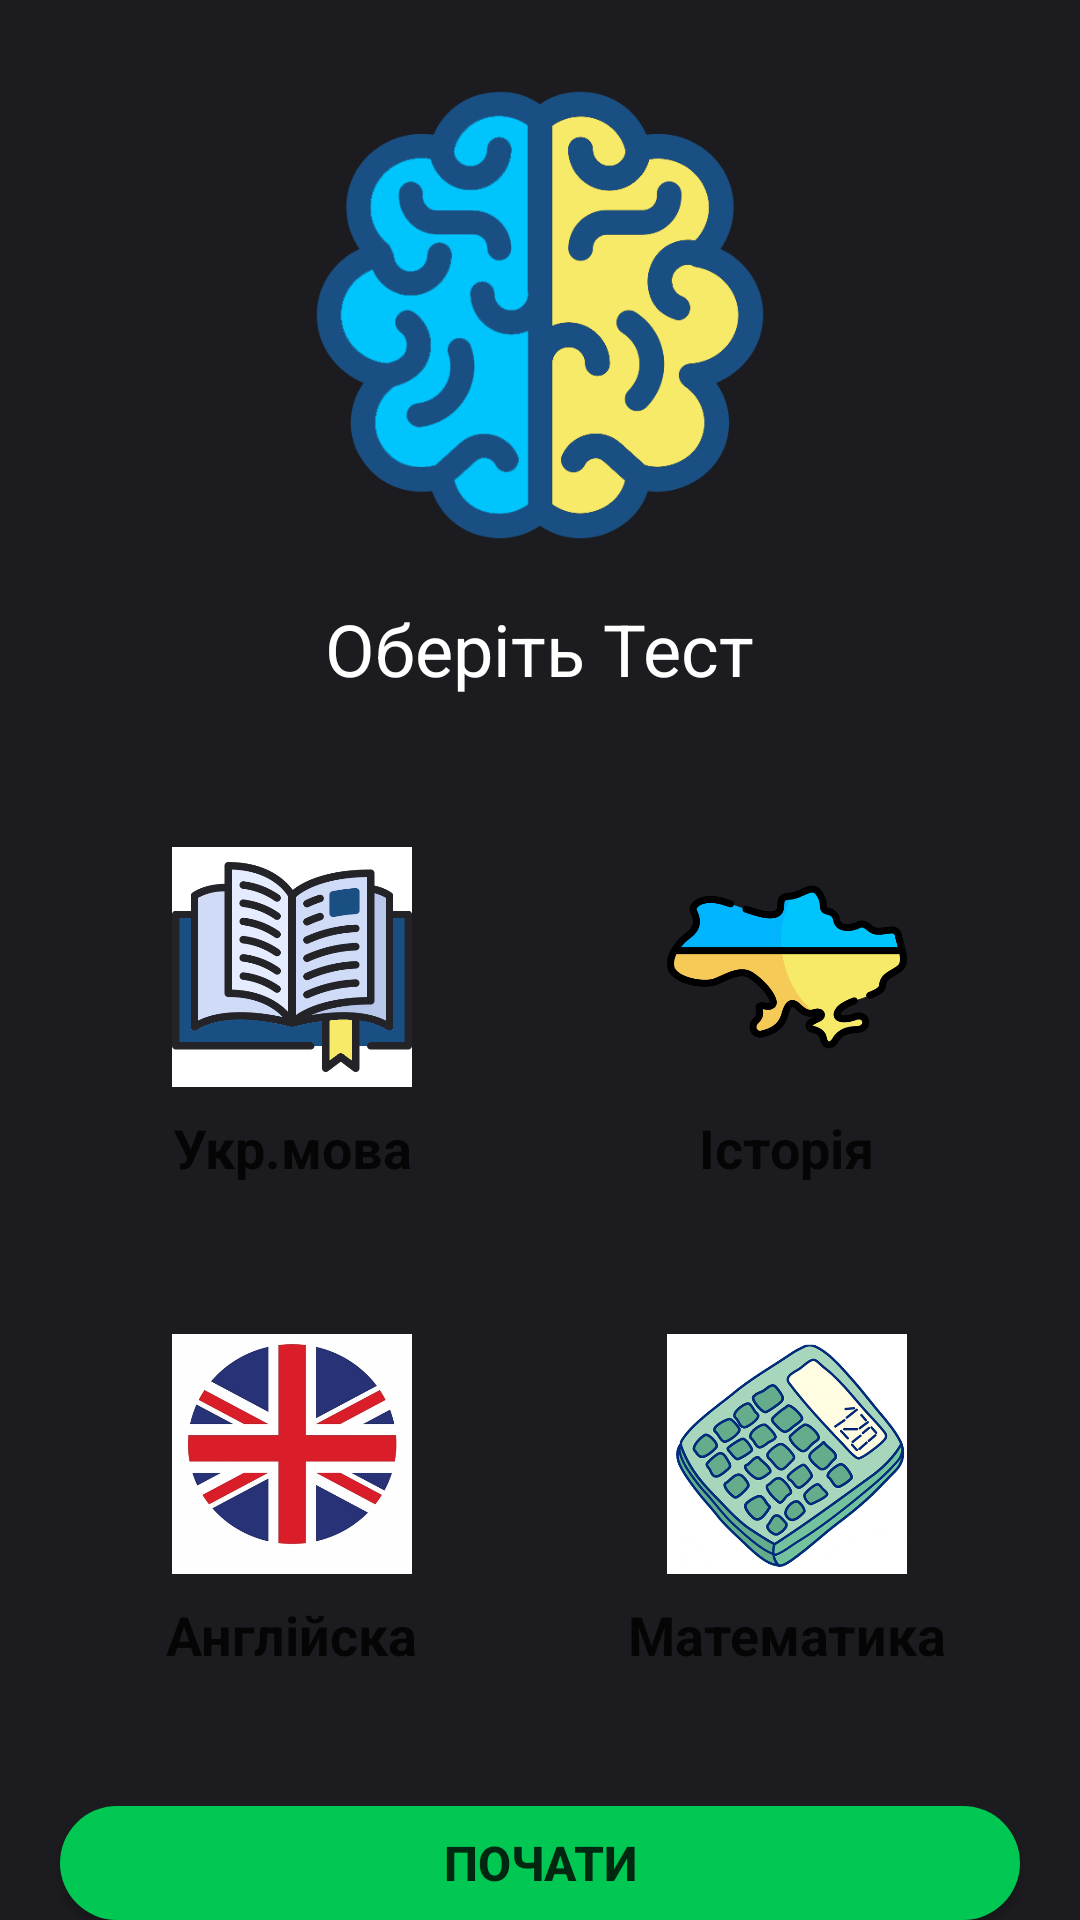

Here is an Android app screen rendered from its layout file. Give the layout XML and the strings, colors and styles it references.
<!-- AndroidManifest.xml: application theme Theme.MyApplication -->
<!-- res/layout/activity_main.xml -->
<?xml version="1.0" encoding="utf-8"?>
<RelativeLayout xmlns:android="http://schemas.android.com/apk/res/android"
    xmlns:app="http://schemas.android.com/apk/res-auto"
    xmlns:tools="http://schemas.android.com/tools"
    android:layout_width="match_parent"
    android:layout_height="match_parent"
    android:orientation="vertical"
    android:background="@drawable/background"
    tools:context=".MainActivity">

    <ImageView
        android:id="@+id/quizIcon"
        android:layout_width="150dp"
        android:layout_height="150dp"
        android:layout_centerHorizontal="true"
        android:layout_marginTop="30dp"
        android:layout_marginStart="50dp"
        android:layout_marginEnd="50dp"
        android:adjustViewBounds="true"
        android:src="@drawable/topicon"/>

    <TextView
        android:id="@+id/Choose"
        android:layout_width="wrap_content"
        android:layout_height="wrap_content"
        android:layout_below="@id/quizIcon"
        android:layout_centerInParent="true"
        android:layout_marginStart="30dp"
        android:layout_marginTop="20dp"
        android:layout_marginEnd="20dp"
        android:layout_marginBottom="20dp"
        android:text="Оберiть Тест"
        android:textColor="#FFFFFF"
        android:textSize="24sp" />



    
    <LinearLayout
        android:id="@+id/line_1"
        android:layout_width="match_parent"
        android:layout_height="wrap_content"
        android:layout_below="@id/Choose"
        android:layout_marginStart="20dp"
        android:layout_marginTop="10dp"
        android:layout_marginEnd="20dp"
        android:orientation="horizontal"
        android:weightSum="2">

    
    <LinearLayout
        android:id="@+id/movaLayout"
        android:layout_width="0dp"
        android:layout_height="wrap_content"
        android:layout_weight="1"
        android:orientation="vertical"
        android:gravity="center"
        android:padding="20dp"
        android:layout_marginEnd="5dp"
        android:background="@drawable/round_backg_white10">

        <ImageView
            android:layout_width="80dp"
            android:layout_height="80dp"
            android:src="@drawable/bookua" />

        <TextView
            android:layout_width="wrap_content"
            android:layout_height="wrap_content"
            android:layout_marginTop="8dp"
            android:text="Укр.мова"
            android:textColor="#CC000000"
            android:textSize="18sp"
            android:textStyle="bold" />
    </LinearLayout>


        
    <LinearLayout
        android:id="@+id/historyLayout"
        android:layout_width="0dp"
        android:layout_height="wrap_content"
        android:layout_weight="1"
        android:orientation="vertical"
        android:gravity="center"
        android:padding="20dp"
        android:layout_marginStart="5dp"
        android:background="@drawable/round_backg_white10">

        <ImageView
            android:layout_width="80dp"
            android:layout_height="80dp"
            android:src="@drawable/iconhistor" />

        <TextView
            android:layout_width="wrap_content"
            android:layout_height="wrap_content"
            android:layout_marginTop="8dp"
            android:text="Iсторiя"
            android:textColor="#CC000000"
            android:textSize="18sp"
            android:textStyle="bold" />
    </LinearLayout>

</LinearLayout>

    
    <LinearLayout
        android:id="@+id/line_2"
        android:layout_width="match_parent"
        android:layout_height="wrap_content"
        android:layout_below="@id/line_1"
        android:layout_marginStart="20dp"
        android:layout_marginTop="10dp"
        android:layout_marginEnd="20dp"
        android:orientation="horizontal"
        android:weightSum="2">

        
        <LinearLayout
            android:id="@+id/englLayout"
            android:layout_width="0dp"
            android:layout_height="wrap_content"
            android:layout_weight="1"
            android:orientation="vertical"
            android:gravity="center"
            android:padding="20dp"
            android:layout_marginEnd="5dp"
            android:background="@drawable/round_backg_white10">

            <ImageView
                android:layout_width="80dp"
                android:layout_height="80dp"
                android:src="@drawable/englico"/>

            <TextView
                android:layout_width="wrap_content"
                android:layout_height="wrap_content"
                android:layout_marginTop="8dp"
                android:text="Англiйска"
                android:textColor="#CC000000"
                android:textSize="18sp"
                android:textStyle="bold" />
        </LinearLayout>


        
        <LinearLayout
            android:id="@+id/matchLayout"
            android:layout_width="0dp"
            android:layout_height="wrap_content"
            android:layout_marginStart="5dp"
            android:layout_weight="1"
            android:background="@drawable/round_backg_white10"
            android:gravity="center"
            android:orientation="vertical"
            android:padding="20dp">

            <ImageView
                android:layout_width="80dp"
                android:layout_height="80dp"
                android:src="@drawable/mathi" />

            <TextView
                android:layout_width="wrap_content"
                android:layout_height="wrap_content"
                android:layout_marginTop="8dp"
                android:text="Математика"
                android:textColor="#CC000000"
                android:textSize="18sp"
                android:textStyle="bold" />
        </LinearLayout>

    </LinearLayout>

    
    <androidx.appcompat.widget.AppCompatButton
        android:id="@+id/startquizzbtn"
        android:layout_width="match_parent"
        android:layout_height="wrap_content"
        android:text="Почати"
        android:layout_below="@id/line_2"
        android:layout_marginTop="25dp"
        android:layout_marginStart="20dp"
        android:layout_marginEnd="20dp"
        android:textColor="#CC000000"
        android:textStyle="bold"
        android:textSize="16sp"
        android:background="@drawable/round_button_bcg_green20"/>


</RelativeLayout>
<!-- resources referenced by this layout -->
<resources>
  <!-- drawable background: png bitmap (drawable, 2325 bytes) -->
  <!-- drawable bookua: png bitmap (drawable, 35365 bytes) -->
  <!-- drawable englico: jpg bitmap (drawable, 37838 bytes) -->
  <!-- drawable iconhistor: png bitmap (drawable, 22944 bytes) -->
  <!-- drawable mathi: png bitmap (drawable, 281611 bytes) -->
  <!-- drawable round_button_bcg_green20 (drawable) -->
  <?xml version="1.0" encoding="utf-8"?>
  <shape xmlns:android="http://schemas.android.com/apk/res/android">
      <solid android:color="#00c853"/>
          <corners android:radius="20dp"/>
  
  </shape>
  <!-- drawable topicon: png bitmap (drawable, 49199 bytes) -->
  <style name="Theme.MyApplication" parent="Base.Theme.MyApplication" />
  <style name="Base.Theme.MyApplication" parent="Theme.Material3.DayNight.NoActionBar">
          
          
          <item name="android:statusBarColor">@color/statbar</item>
      </style>
  <color name="statbar">#1C1B1F</color>
</resources>
